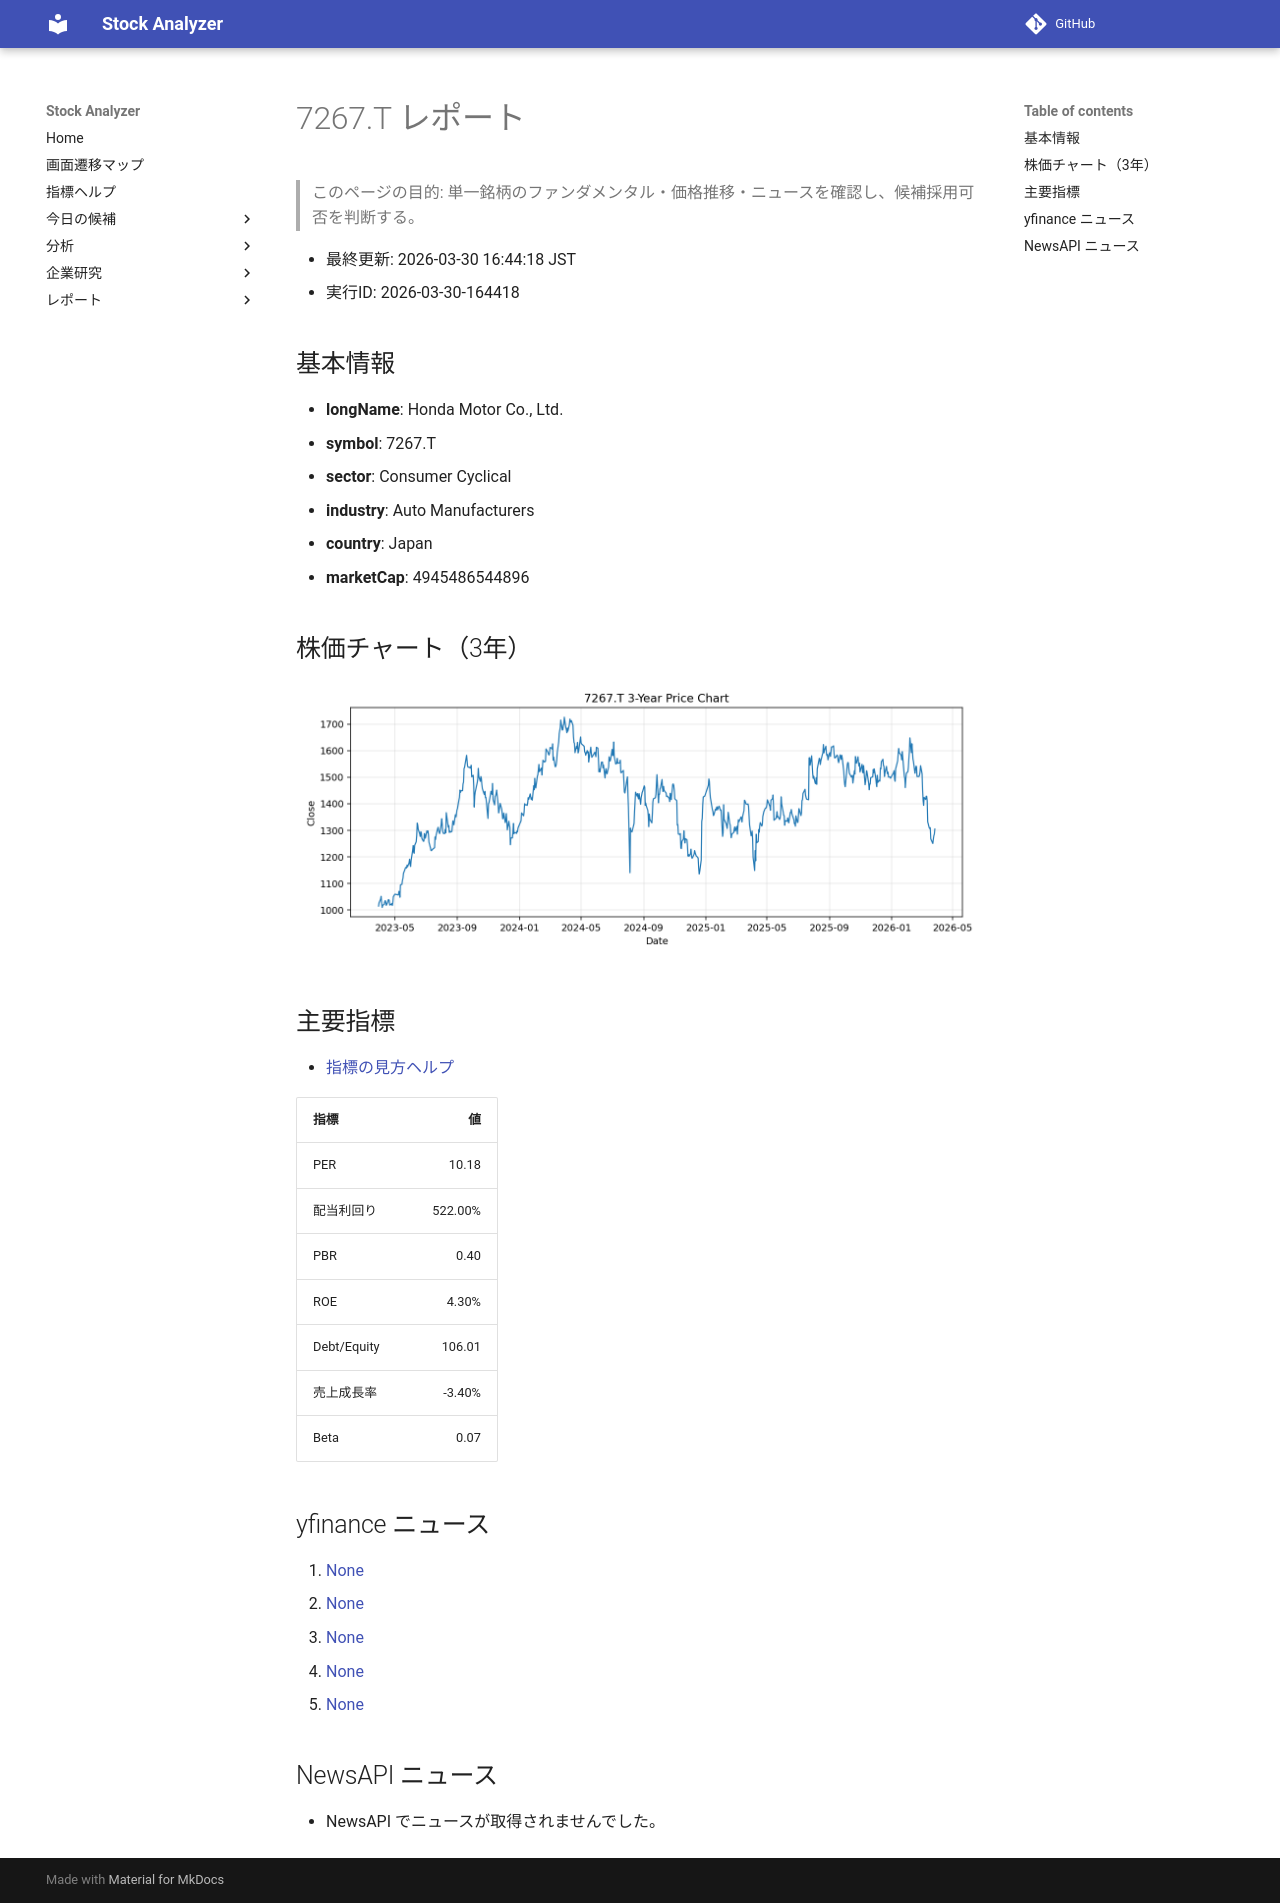

repository: Yumi-note/Making-APP · page: reports/2026-03-30/164418/7267_T/index.html · generator: mkdocs

# 7267.T レポート

> このページの目的: 単一銘柄のファンダメンタル・価格推移・ニュースを確認し、候補採用可否を判断する。

- 最終更新: 2026-03-30 16:44:18 JST
- 実行ID: 2026-03-30-164418

## 基本情報

- **longName**: Honda Motor Co., Ltd.
- **symbol**: 7267.T
- **sector**: Consumer Cyclical
- **industry**: Auto Manufacturers
- **country**: Japan
- **marketCap**: 4945486544896

## 株価チャート（3年）

![7267.T 3-year price chart](7267_T_3y.png)

## 主要指標

- [指標の見方ヘルプ](../../../../indicators.md)

| 指標 | 値 |
|---|---:|
| PER | 10.18 |
| 配当利回り | 522.00% |
| PBR | 0.40 |
| ROE | 4.30% |
| Debt/Equity | 106.01 |
| 売上成長率 | -3.40% |
| Beta | 0.07 |

## yfinance ニュース

1. [None](None)
2. [None](None)
3. [None](None)
4. [None](None)
5. [None](None)

## NewsAPI ニュース

- NewsAPI でニュースが取得されませんでした。
